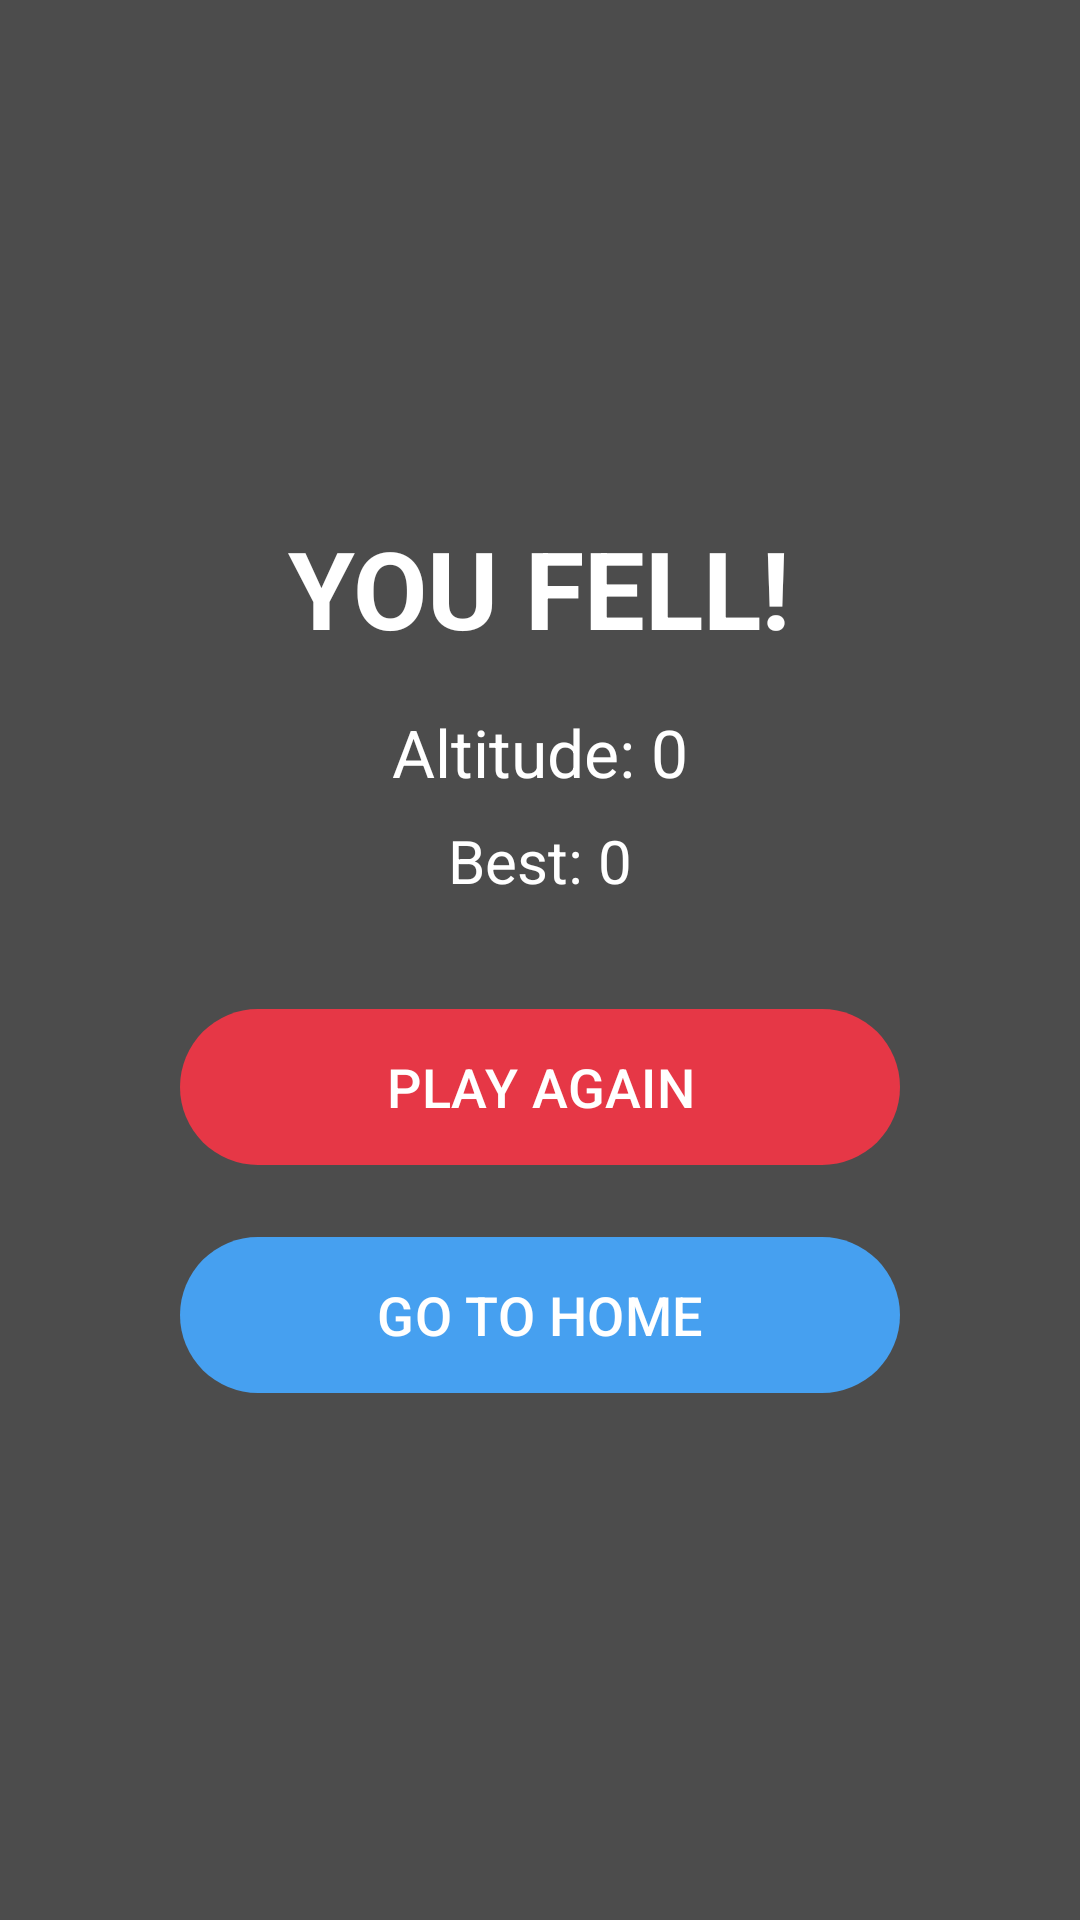

Here is an Android app screen rendered from its layout file. Give the layout XML and the strings, colors and styles it references.
<!-- AndroidManifest.xml: activity theme Theme.Descent.Translucent -->
<!-- res/layout/activity_game_over.xml -->
<?xml version="1.0" encoding="utf-8"?>
<LinearLayout xmlns:android="http://schemas.android.com/apk/res/android"
    xmlns:app="http://schemas.android.com/apk/res-auto"
    android:layout_width="match_parent"
    android:layout_height="match_parent"
    android:background="#B3000000"
    android:gravity="center"
    android:orientation="vertical"
    android:padding="24dp">

    <TextView
        android:layout_width="wrap_content"
        android:layout_height="wrap_content"
        android:text="YOU FELL!"
        android:textColor="@android:color/white"
        android:textSize="36sp"
        android:textStyle="bold" />

    <TextView
        android:id="@+id/tvGameOverAltitude"
        android:layout_width="wrap_content"
        android:layout_height="wrap_content"
        android:layout_marginTop="16dp"
        android:text="Altitude: 0"
        android:textColor="@android:color/white"
        android:textSize="22sp" />

    <TextView
        android:id="@+id/tvGameOverBest"
        android:layout_width="wrap_content"
        android:layout_height="wrap_content"
        android:layout_marginTop="8dp"
        android:layout_marginBottom="32dp"
        android:text="Best: 0"
        android:textColor="@android:color/white"
        android:textSize="20sp" />

    <com.google.android.material.button.MaterialButton
        android:id="@+id/btnPlayAgain"
        android:layout_width="240dp"
        android:layout_height="60dp"
        android:layout_marginBottom="16dp"
        android:text="PLAY AGAIN"
        android:textSize="18sp"
        app:backgroundTint="#E63746" />

    <com.google.android.material.button.MaterialButton
        android:id="@+id/btnGameOverHome"
        android:layout_width="240dp"
        android:layout_height="60dp"
        android:text="GO TO HOME"
        android:textSize="18sp"
        app:backgroundTint="#46A0F0" />

</LinearLayout>
<!-- resources referenced by this layout -->
<resources>
  <style name="Theme.Descent.Translucent" parent="Theme.Descent">
          <item name="android:windowBackground">@android:color/transparent</item>
          <item name="android:windowIsTranslucent">true</item>
      </style>
  <style name="Theme.Descent" parent="Base.Theme.Descent" />
  <style name="Base.Theme.Descent" parent="Theme.Material3.DayNight.NoActionBar">
          
      </style>
</resources>
